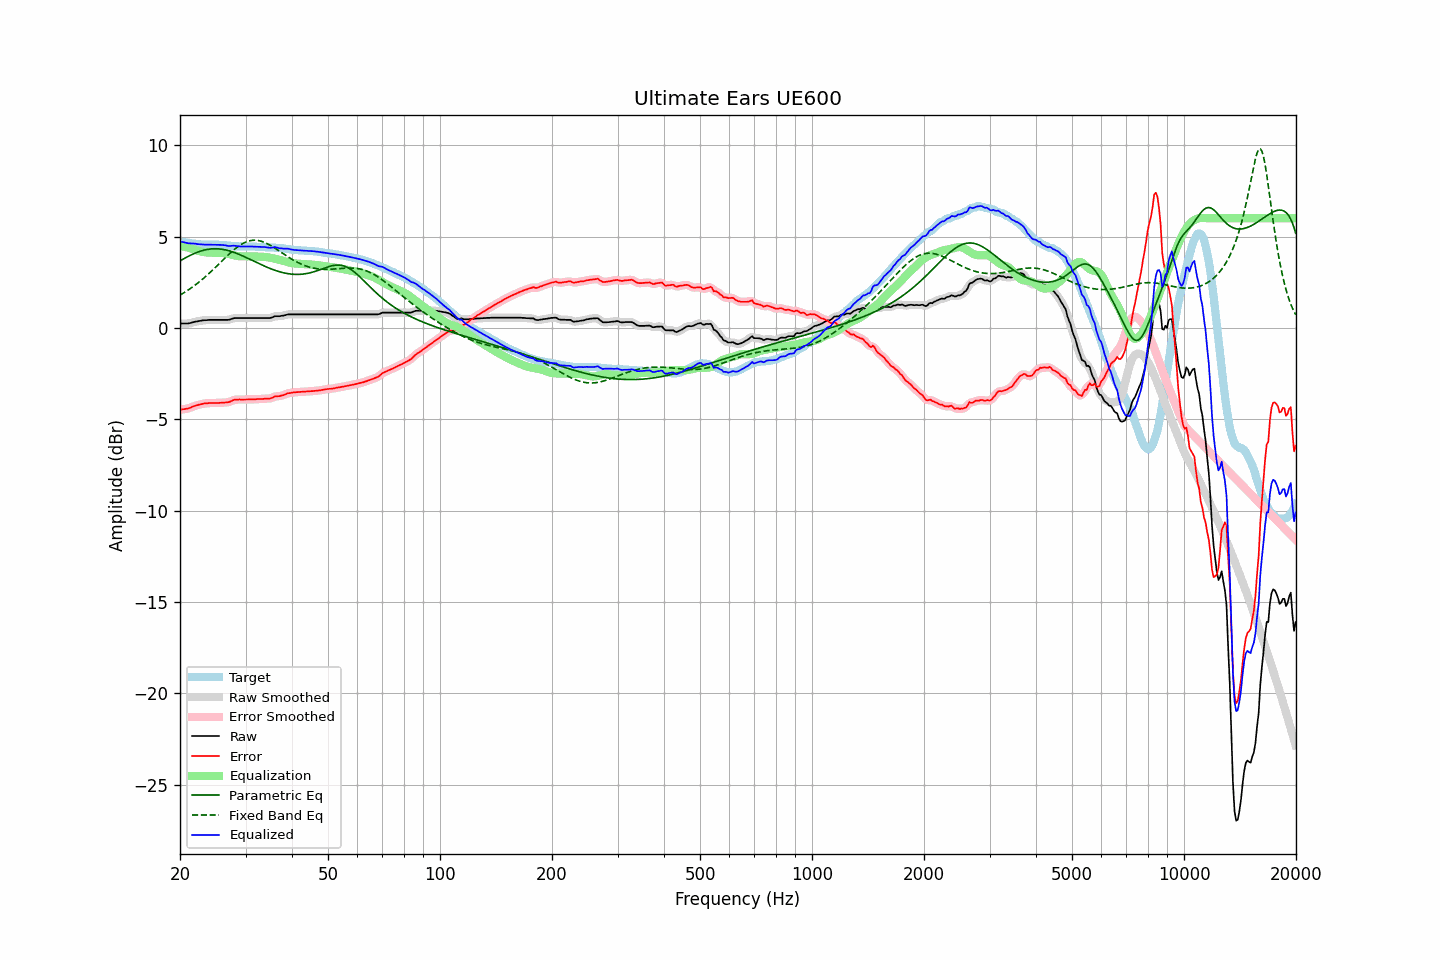

Data behind this chart, as committed beside it:
frequency, raw, error, smoothed, error_smoothed, equalization, parametric_eq, fixed_band_eq, equalized_raw, equalized_smoothed, target
20.00, 0.24, -4.48, 0.24, -4.48, 4.49, 3.66, 1.79, 4.73, 4.73, 4.72
20.20, 0.24, -4.47, 0.24, -4.47, 4.48, 3.71, 1.85, 4.71, 4.71, 4.71
20.40, 0.24, -4.45, 0.23, -4.46, 4.46, 3.77, 1.90, 4.69, 4.69, 4.69
20.61, 0.24, -4.44, 0.24, -4.44, 4.44, 3.81, 1.95, 4.67, 4.67, 4.68
20.81, 0.24, -4.42, 0.24, -4.43, 4.42, 3.86, 2.01, 4.65, 4.65, 4.66
21.02, 0.24, -4.41, 0.24, -4.41, 4.39, 3.91, 2.07, 4.63, 4.64, 4.65
21.23, 0.26, -4.38, 0.26, -4.38, 4.37, 3.95, 2.13, 4.63, 4.63, 4.64
21.44, 0.28, -4.35, 0.28, -4.35, 4.34, 4.00, 2.19, 4.62, 4.62, 4.63
21.66, 0.31, -4.30, 0.31, -4.31, 4.31, 4.04, 2.25, 4.62, 4.62, 4.61
21.87, 0.33, -4.28, 0.33, -4.28, 4.28, 4.08, 2.31, 4.61, 4.61, 4.61
22.09, 0.35, -4.25, 0.35, -4.25, 4.25, 4.11, 2.38, 4.60, 4.60, 4.60
22.31, 0.36, -4.23, 0.36, -4.23, 4.23, 4.15, 2.45, 4.58, 4.59, 4.59
22.54, 0.38, -4.20, 0.38, -4.20, 4.20, 4.18, 2.52, 4.58, 4.58, 4.58
22.76, 0.39, -4.18, 0.39, -4.18, 4.18, 4.21, 2.59, 4.57, 4.57, 4.57
22.99, 0.41, -4.16, 0.40, -4.16, 4.16, 4.23, 2.66, 4.57, 4.57, 4.57
23.22, 0.42, -4.14, 0.41, -4.14, 4.15, 4.26, 2.74, 4.56, 4.56, 4.56
23.45, 0.42, -4.14, 0.42, -4.13, 4.13, 4.28, 2.82, 4.55, 4.56, 4.55
23.69, 0.43, -4.13, 0.43, -4.12, 4.13, 4.29, 2.90, 4.55, 4.55, 4.55
23.92, 0.44, -4.12, 0.43, -4.12, 4.12, 4.31, 2.98, 4.56, 4.55, 4.55
24.16, 0.44, -4.12, 0.44, -4.11, 4.12, 4.32, 3.06, 4.55, 4.55, 4.55
24.40, 0.44, -4.11, 0.44, -4.11, 4.11, 4.33, 3.14, 4.55, 4.55, 4.55
24.65, 0.44, -4.11, 0.44, -4.11, 4.11, 4.33, 3.22, 4.55, 4.55, 4.55
24.89, 0.44, -4.11, 0.44, -4.11, 4.11, 4.33, 3.31, 4.55, 4.55, 4.55
25.14, 0.44, -4.11, 0.44, -4.11, 4.11, 4.33, 3.39, 4.55, 4.55, 4.55
25.39, 0.44, -4.11, 0.44, -4.11, 4.11, 4.32, 3.48, 4.55, 4.55, 4.55
25.65, 0.44, -4.10, 0.44, -4.10, 4.11, 4.32, 3.57, 4.54, 4.54, 4.54
25.91, 0.44, -4.10, 0.44, -4.10, 4.10, 4.30, 3.65, 4.54, 4.54, 4.54
26.16, 0.44, -4.09, 0.44, -4.09, 4.10, 4.29, 3.74, 4.53, 4.53, 4.53
26.43, 0.44, -4.09, 0.44, -4.09, 4.08, 4.27, 3.83, 4.52, 4.52, 4.53
26.69, 0.44, -4.08, 0.44, -4.08, 4.07, 4.25, 3.91, 4.50, 4.50, 4.51
26.96, 0.44, -4.07, 0.44, -4.07, 4.05, 4.23, 4.00, 4.48, 4.49, 4.50
27.23, 0.46, -4.05, 0.46, -4.04, 4.02, 4.21, 4.08, 4.48, 4.48, 4.50
27.50, 0.49, -4.00, 0.49, -4.00, 4.00, 4.18, 4.16, 4.49, 4.49, 4.49
27.77, 0.52, -3.96, 0.51, -3.97, 3.98, 4.15, 4.23, 4.50, 4.49, 4.48
28.05, 0.54, -3.93, 0.53, -3.94, 3.96, 4.12, 4.31, 4.50, 4.49, 4.47
28.33, 0.54, -3.93, 0.54, -3.93, 3.94, 4.09, 4.38, 4.48, 4.48, 4.47
28.62, 0.54, -3.93, 0.54, -3.92, 3.93, 4.05, 4.44, 4.47, 4.47, 4.47
28.90, 0.54, -3.92, 0.54, -3.92, 3.92, 4.01, 4.51, 4.46, 4.46, 4.46
29.19, 0.54, -3.93, 0.54, -3.92, 3.92, 3.98, 4.56, 4.46, 4.46, 4.46
29.48, 0.54, -3.92, 0.54, -3.92, 3.92, 3.94, 4.61, 4.46, 4.46, 4.46
29.78, 0.54, -3.92, 0.54, -3.92, 3.92, 3.90, 4.66, 4.46, 4.46, 4.46
30.08, 0.54, -3.92, 0.54, -3.92, 3.92, 3.86, 4.70, 4.46, 4.46, 4.46
30.38, 0.54, -3.92, 0.54, -3.92, 3.92, 3.82, 4.73, 4.46, 4.46, 4.46
30.68, 0.54, -3.92, 0.54, -3.92, 3.92, 3.77, 4.76, 4.46, 4.46, 4.46
30.99, 0.54, -3.92, 0.54, -3.92, 3.92, 3.73, 4.78, 4.45, 4.45, 4.45
31.30, 0.54, -3.91, 0.54, -3.92, 3.91, 3.69, 4.79, 4.45, 4.45, 4.45
31.61, 0.54, -3.91, 0.54, -3.91, 3.91, 3.65, 4.80, 4.45, 4.45, 4.45
31.93, 0.54, -3.91, 0.54, -3.91, 3.91, 3.61, 4.80, 4.44, 4.44, 4.45
32.24, 0.54, -3.90, 0.54, -3.90, 3.90, 3.56, 4.79, 4.44, 4.44, 4.44
32.57, 0.54, -3.90, 0.54, -3.90, 3.90, 3.52, 4.78, 4.44, 4.44, 4.43
32.89, 0.54, -3.89, 0.54, -3.89, 3.90, 3.48, 4.76, 4.43, 4.43, 4.43
33.22, 0.54, -3.89, 0.54, -3.89, 3.89, 3.44, 4.73, 4.43, 4.43, 4.43
33.55, 0.54, -3.89, 0.54, -3.89, 3.89, 3.40, 4.70, 4.43, 4.43, 4.43
33.89, 0.54, -3.88, 0.54, -3.88, 3.88, 3.36, 4.66, 4.42, 4.42, 4.41
34.23, 0.54, -3.87, 0.53, -3.88, 3.87, 3.32, 4.62, 4.41, 4.41, 4.41
34.57, 0.54, -3.87, 0.54, -3.87, 3.86, 3.29, 4.58, 4.40, 4.39, 4.41
34.92, 0.54, -3.87, 0.55, -3.86, 3.84, 3.25, 4.53, 4.38, 4.39, 4.41
35.27, 0.57, -3.84, 0.57, -3.83, 3.82, 3.22, 4.48, 4.39, 4.39, 4.40
35.62, 0.60, -3.80, 0.60, -3.80, 3.81, 3.18, 4.42, 4.40, 4.40, 4.40
35.97, 0.64, -3.75, 0.63, -3.76, 3.79, 3.15, 4.37, 4.42, 4.41, 4.39
... 635 more rows
